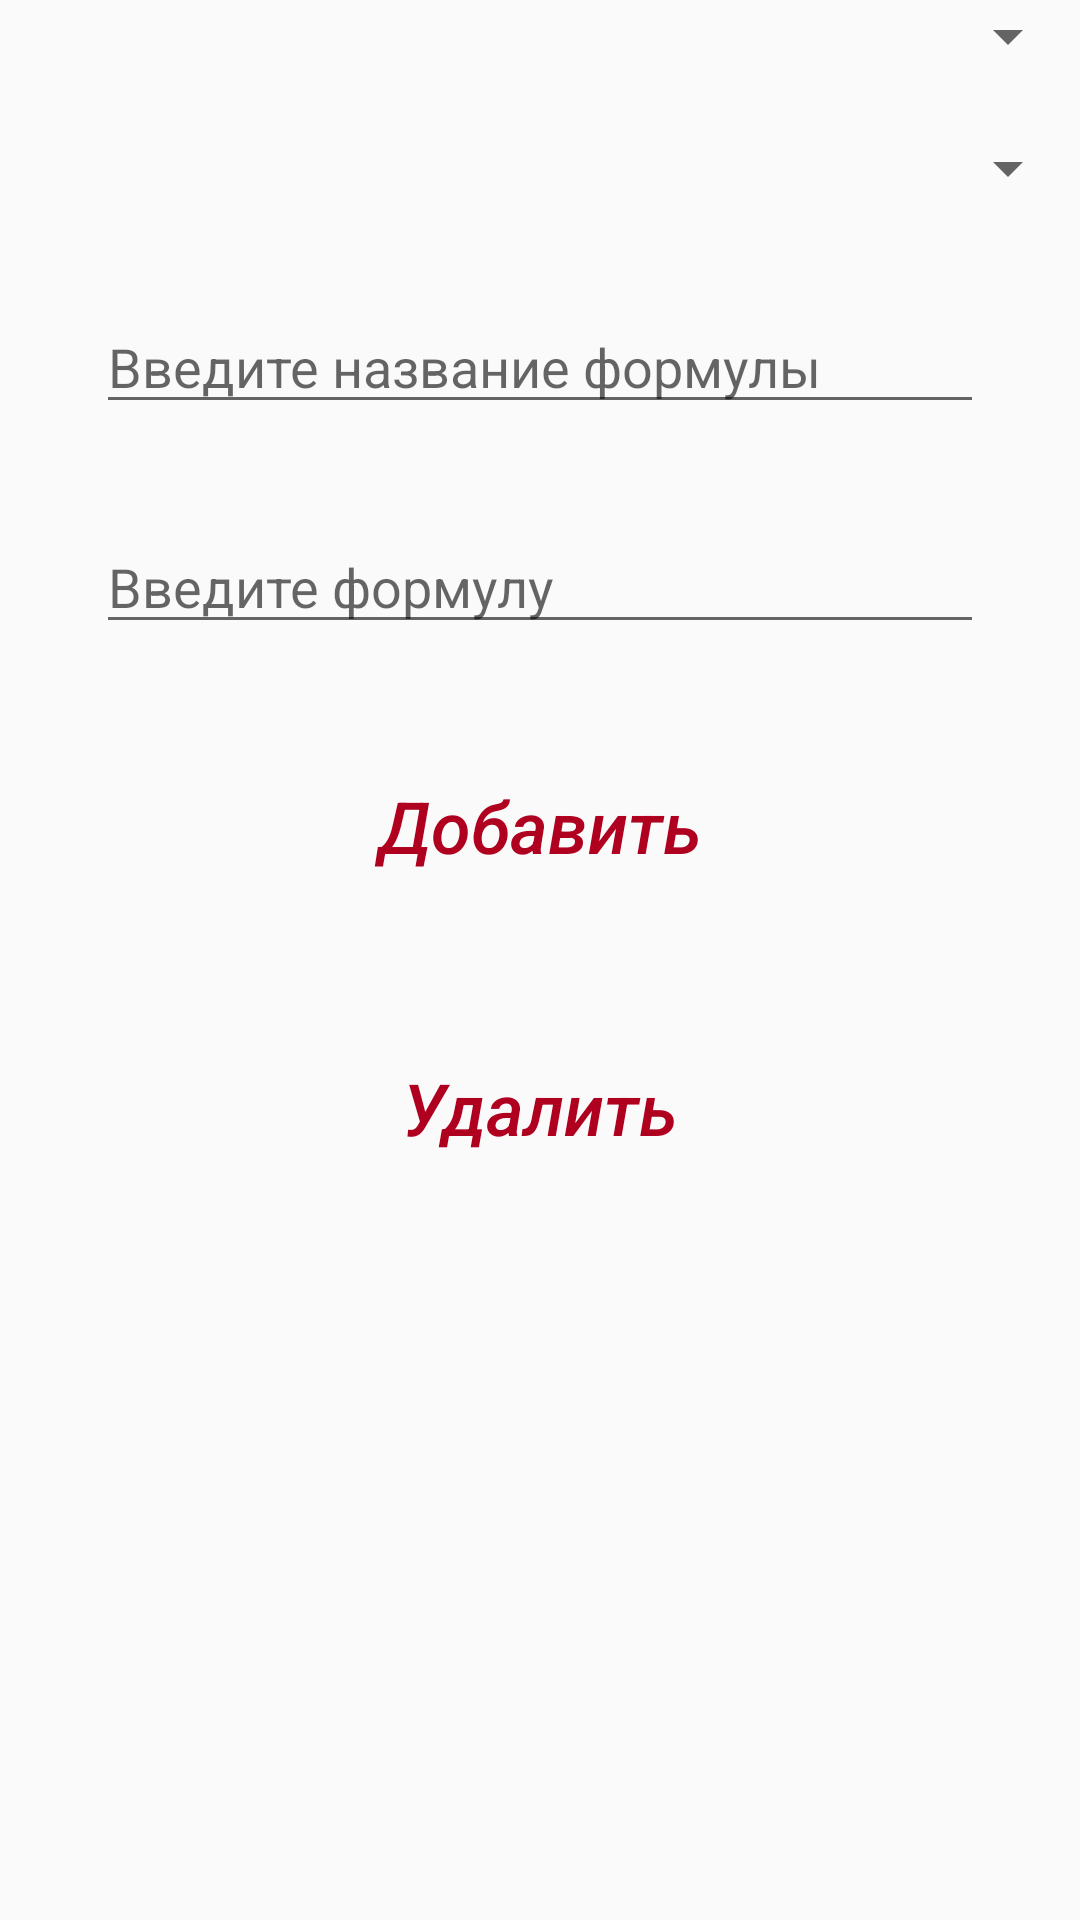

This screen was rendered from an Android layout file. Write that file and the resources it references.
<!-- AndroidManifest.xml: application theme Theme.MaterialComponents.Light.NoActionBar.Bridge -->
<!-- res/layout/add_formulas.xml -->
<?xml version="1.0" encoding="utf-8"?>
<androidx.constraintlayout.widget.ConstraintLayout xmlns:android="http://schemas.android.com/apk/res/android"
    xmlns:app="http://schemas.android.com/apk/res-auto"
    xmlns:tools="http://schemas.android.com/tools"
    android:layout_width="match_parent"
    android:layout_height="match_parent"
    android:id="@+id/addFormulas"
    tools:context=".addformulas.mvvm.presentation.ui.AddFormulasFragment">

    <Spinner
        android:id="@+id/addFormulasSpinnerThemes"
        android:layout_width="match_parent"
        android:layout_height="wrap_content"
        app:layout_constraintEnd_toEndOf="parent"
        app:layout_constraintStart_toStartOf="parent"
        app:layout_constraintTop_toTopOf="parent" />

    <Spinner
        android:id="@+id/addFormulasSpinnerClasses"
        android:layout_width="match_parent"
        android:layout_height="wrap_content"
        android:layout_marginTop="20dp"
        app:layout_constraintEnd_toEndOf="parent"
        app:layout_constraintStart_toStartOf="parent"
        app:layout_constraintTop_toBottomOf="@+id/addFormulasSpinnerThemes" />

    <EditText
        android:id="@+id/addFormulasNameOfFormula"
        android:layout_width="0dp"
        android:layout_height="wrap_content"
        android:layout_margin="32dp"
        android:hint="@string/formula_name"
        app:layout_constraintEnd_toEndOf="parent"
        app:layout_constraintStart_toStartOf="parent"
        app:layout_constraintTop_toBottomOf="@+id/addFormulasSpinnerClasses" />

    <EditText
        android:id="@+id/addFormulasFormula"
        android:layout_width="0dp"
        android:layout_height="wrap_content"
        android:layout_marginTop="32dp"
        android:layout_margin="32dp"
        android:hint="@string/enter_formula"
        app:layout_constraintEnd_toEndOf="parent"
        app:layout_constraintStart_toStartOf="parent"
        app:layout_constraintTop_toBottomOf="@+id/addFormulasNameOfFormula" />

    <Button
        android:id="@+id/addFormulasAddBtn"
        android:layout_width="match_parent"
        android:layout_height="65dp"
        android:layout_marginTop="28dp"
        android:background="@null"
        android:text="@string/add"
        android:textAlignment="center"
        android:textAllCaps="false"
        android:textColor="@color/top_red"
        android:textSize="24sp"
        android:textStyle="italic"
        app:layout_constraintEnd_toEndOf="parent"
        app:layout_constraintStart_toStartOf="parent"
        app:layout_constraintTop_toBottomOf="@+id/addFormulasFormula" />

    <Button
        android:id="@+id/addFormulasDeleteBtn"
        android:layout_width="match_parent"
        android:layout_height="65dp"
        android:layout_marginTop="29dp"
        android:background="@null"
        android:text="@string/delete"
        android:textAlignment="center"
        android:textAllCaps="false"
        android:textColor="@color/top_red"
        android:textSize="24sp"
        android:textStyle="italic"
        app:layout_constraintEnd_toEndOf="parent"
        app:layout_constraintHorizontal_bias="1.0"
        app:layout_constraintStart_toStartOf="parent"
        app:layout_constraintTop_toBottomOf="@+id/addFormulasAddBtn" />

    <TextView
        android:id="@+id/addFormulasShowFormula"
        android:layout_width="match_parent"
        android:layout_height="wrap_content"
        android:layout_marginStart="8dp"
        android:layout_marginTop="32dp"
        android:layout_marginEnd="8dp"
        android:text=""
        app:layout_constraintEnd_toEndOf="parent"
        app:layout_constraintHorizontal_bias="0.0"
        app:layout_constraintStart_toStartOf="parent"
        app:layout_constraintTop_toBottomOf="@+id/addFormulasDeleteBtn" />

</androidx.constraintlayout.widget.ConstraintLayout>
<!-- resources referenced by this layout -->
<resources>
  <color name="top_red">#B00020</color>
  <string name="add">Добавить</string>
  <string name="delete">Удалить</string>
  <string name="enter_formula">Введите формулу</string>
  <string name="formula_name">Введите название формулы</string>
</resources>
